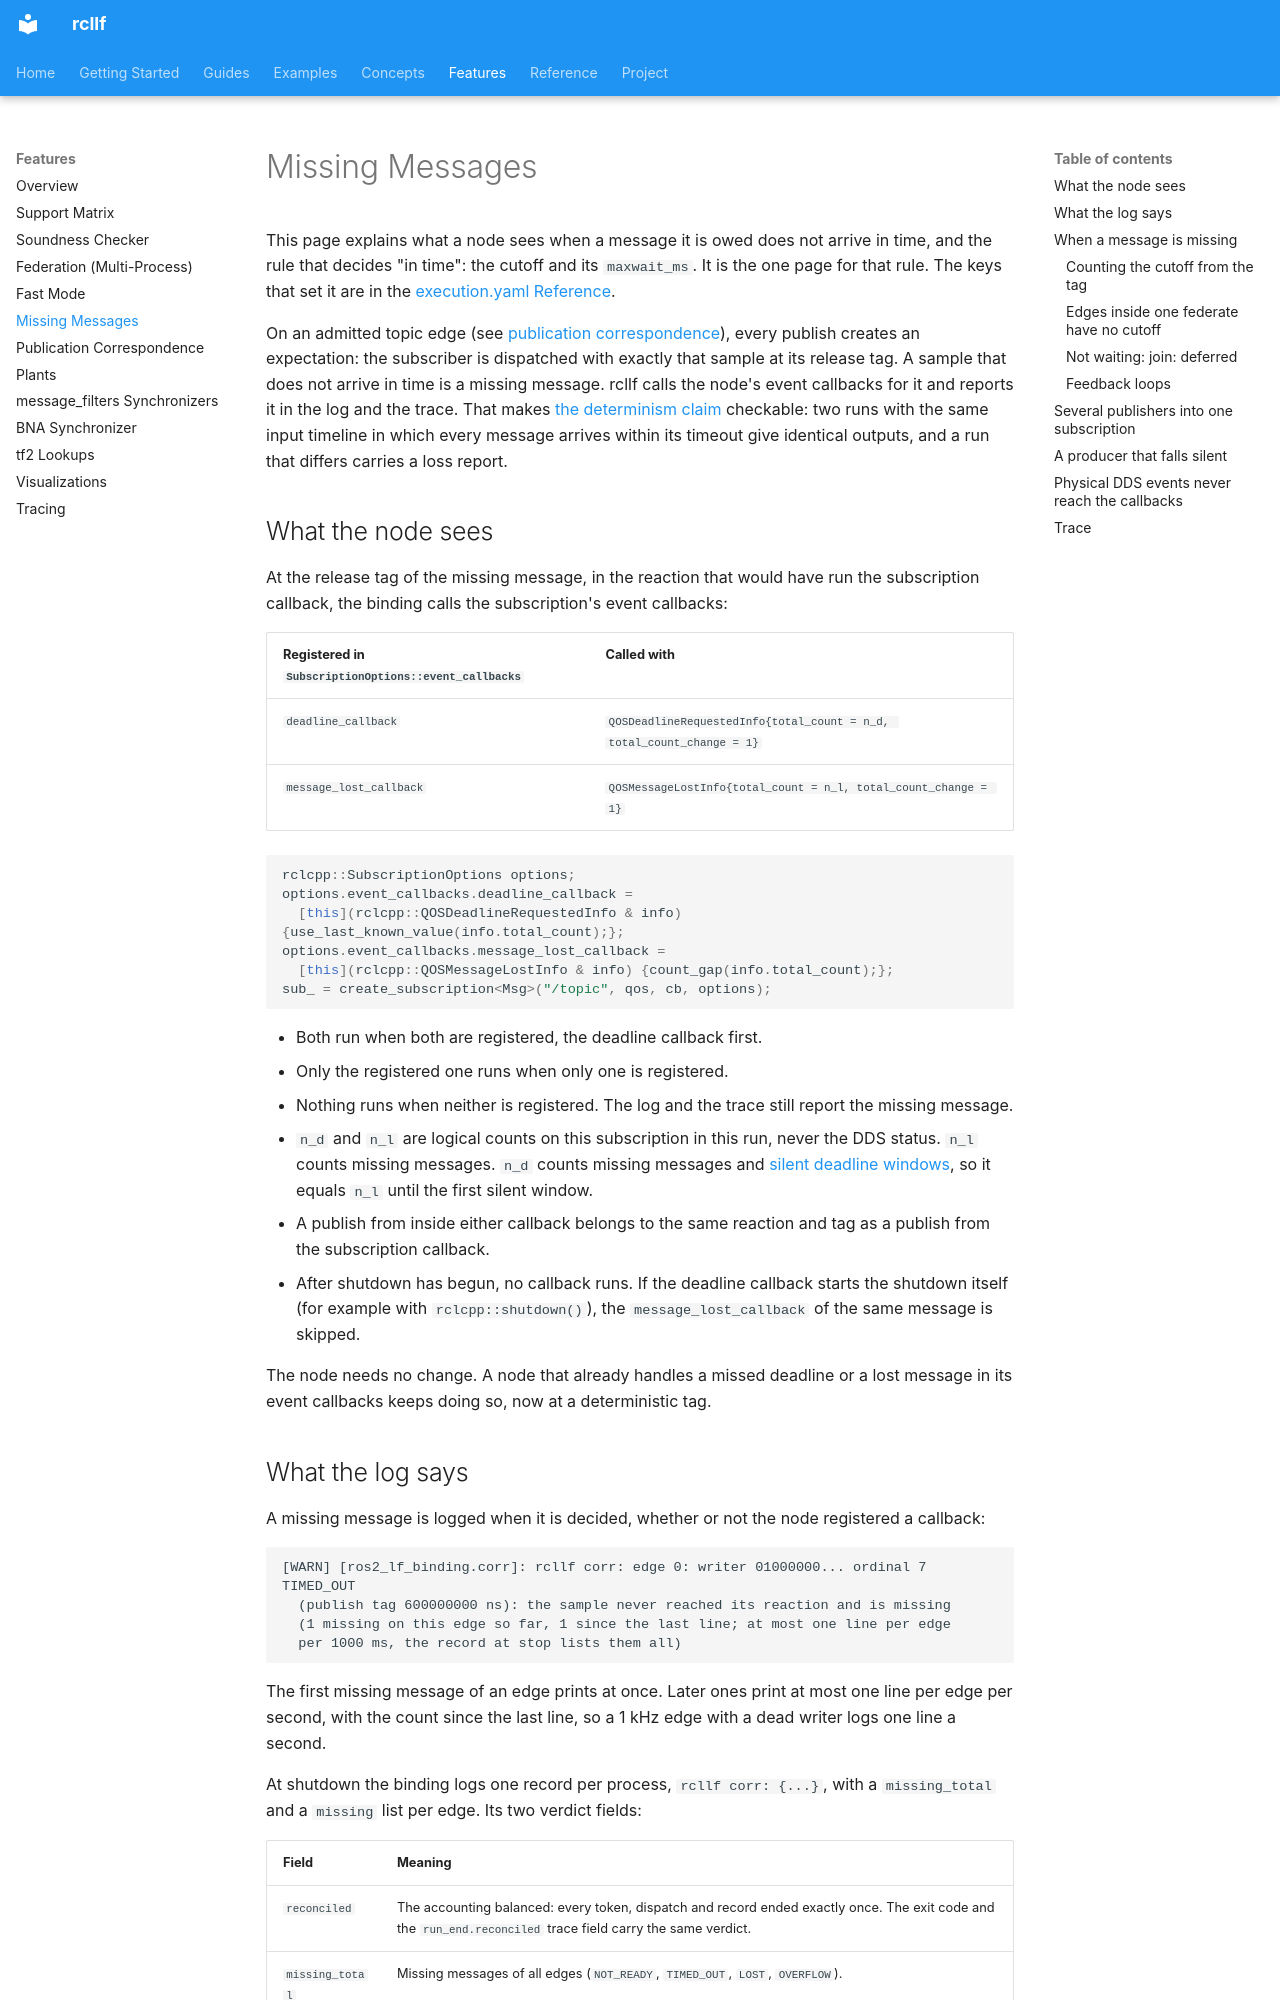

repository: CPS-RWTH/rcllf · page: features/missing-messages/index.html · generator: mkdocs

# Missing Messages

This page explains what a node sees when a message it is owed does not arrive in time,
and the rule that decides "in time": the cutoff and its `maxwait_ms`. It is the one
page for that rule. The keys that set it are in the
[execution.yaml Reference](execution-config.md#take_mode-and-maxwait_ms).

On an admitted topic edge (see
[publication correspondence](../design/time-and-coordination.md#publication-correspondence-topic-edges)),
every publish creates an expectation: the subscriber is dispatched with exactly that
sample at its release tag. A sample that does not arrive in time is a missing message.
rcllf calls the node's event callbacks for it and reports it in the log and the trace.
That makes [the determinism claim](../design/time-and-coordination.md#the-determinism-claim)
checkable: two runs with the same input timeline in which every message arrives within
its timeout give identical outputs, and a run that differs carries a loss report.

## What the node sees

At the release tag of the missing message, in the reaction that would have run the
subscription callback, the binding calls the subscription's event callbacks:

| Registered in `SubscriptionOptions::event_callbacks` | Called with |
|---|---|
| `deadline_callback` | `QOSDeadlineRequestedInfo{total_count = n_d, total_count_change = 1}` |
| `message_lost_callback` | `QOSMessageLostInfo{total_count = n_l, total_count_change = 1}` |

```cpp
rclcpp::SubscriptionOptions options;
options.event_callbacks.deadline_callback =
  [this](rclcpp::QOSDeadlineRequestedInfo & info) {use_last_known_value(info.total_count);};
options.event_callbacks.message_lost_callback =
  [this](rclcpp::QOSMessageLostInfo & info) {count_gap(info.total_count);};
sub_ = create_subscription<Msg>("/topic", qos, cb, options);
```

- Both run when both are registered, the deadline callback first.
- Only the registered one runs when only one is registered.
- Nothing runs when neither is registered. The log and the trace still report the
  missing message.
- `n_d` and `n_l` are logical counts on this subscription in this run, never the DDS
  status. `n_l` counts missing messages. `n_d` counts missing messages and
  [silent deadline windows](#a-producer-that-falls-silent), so it equals `n_l` until the
  first silent window.
- A publish from inside either callback belongs to the same reaction and tag as a
  publish from the subscription callback.
- After shutdown has begun, no callback runs. If the deadline callback starts the
  shutdown itself (for example with `rclcpp::shutdown()`), the `message_lost_callback`
  of the same message is skipped.

The node needs no change. A node that already handles a missed deadline or a lost
message in its event callbacks keeps doing so, now at a deterministic tag.

## What the log says

A missing message is logged when it is decided, whether or not the node registered a
callback:

```
[WARN] [ros2_lf_binding.corr]: rcllf corr: edge 0: writer 01000000... ordinal 7 TIMED_OUT
  (publish tag 600000000 ns): the sample never reached its reaction and is missing
  (1 missing on this edge so far, 1 since the last line; at most one line per edge
  per 1000 ms, the record at stop lists them all)
```

The first missing message of an edge prints at once. Later ones print at most one line
per edge per second, with the count since the last line, so a 1 kHz edge with a dead
writer logs one line a second.

At shutdown the binding logs one record per process, `rcllf corr: {...}`, with a
`missing_total` and a `missing` list per edge. Its two verdict fields:

| Field | Meaning |
|---|---|
| `reconciled` | The accounting balanced: every token, dispatch and record ended exactly once. The exit code and the `run_end.reconciled` trace field carry the same verdict. |
| `missing_total` | Missing messages of all edges (`NOT_READY`, `TIMED_OUT`, `LOST`, `OVERFLOW`). |

A run can be reconciled and still have missing messages. `"reconciled": true` beside
`"missing_total": 3` means the binding knows exactly which three went missing. A tool
that wants "no fault" checks both fields.
